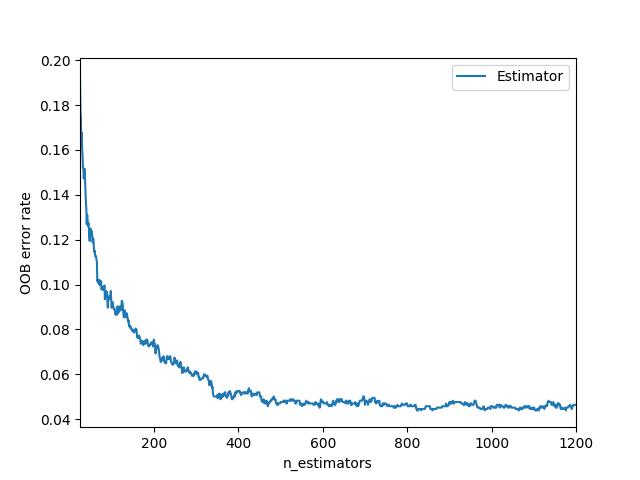

The data file committed next to this chart (first rows):
0, 1
25, 0.1937
26, 0.1776
27, 0.1745
28, 0.1634
29, 0.1677
30, 0.1609
31, 0.1572
32, 0.1522
33, 0.1516
34, 0.1473
35, 0.151
36, 0.1516
37, 0.1467
38, 0.1411
39, 0.1368
40, 0.1337
41, 0.1269
42, 0.1312
43, 0.1287
44, 0.1262
45, 0.1275
46, 0.125
47, 0.1213
48, 0.1194
49, 0.1244
50, 0.125
51, 0.1244
52, 0.1219
53, 0.1238
54, 0.1213
55, 0.1188
56, 0.1207
57, 0.12
58, 0.1157
59, 0.1145
60, 0.1151
61, 0.1126
62, 0.1126
63, 0.1126
64, 0.1114
65, 0.1101
66, 0.1015
67, 0.1021
68, 0.1009
69, 0.1015
70, 0.1002
71, 0.1021
72, 0.09963
73, 0.1002
74, 0.1002
75, 0.1015
76, 0.09777
77, 0.09839
78, 0.09901
79, 0.09777
80, 0.09839
81, 0.09777
82, 0.09839
83, 0.09963
84, 0.09344
... 1,116 more rows
